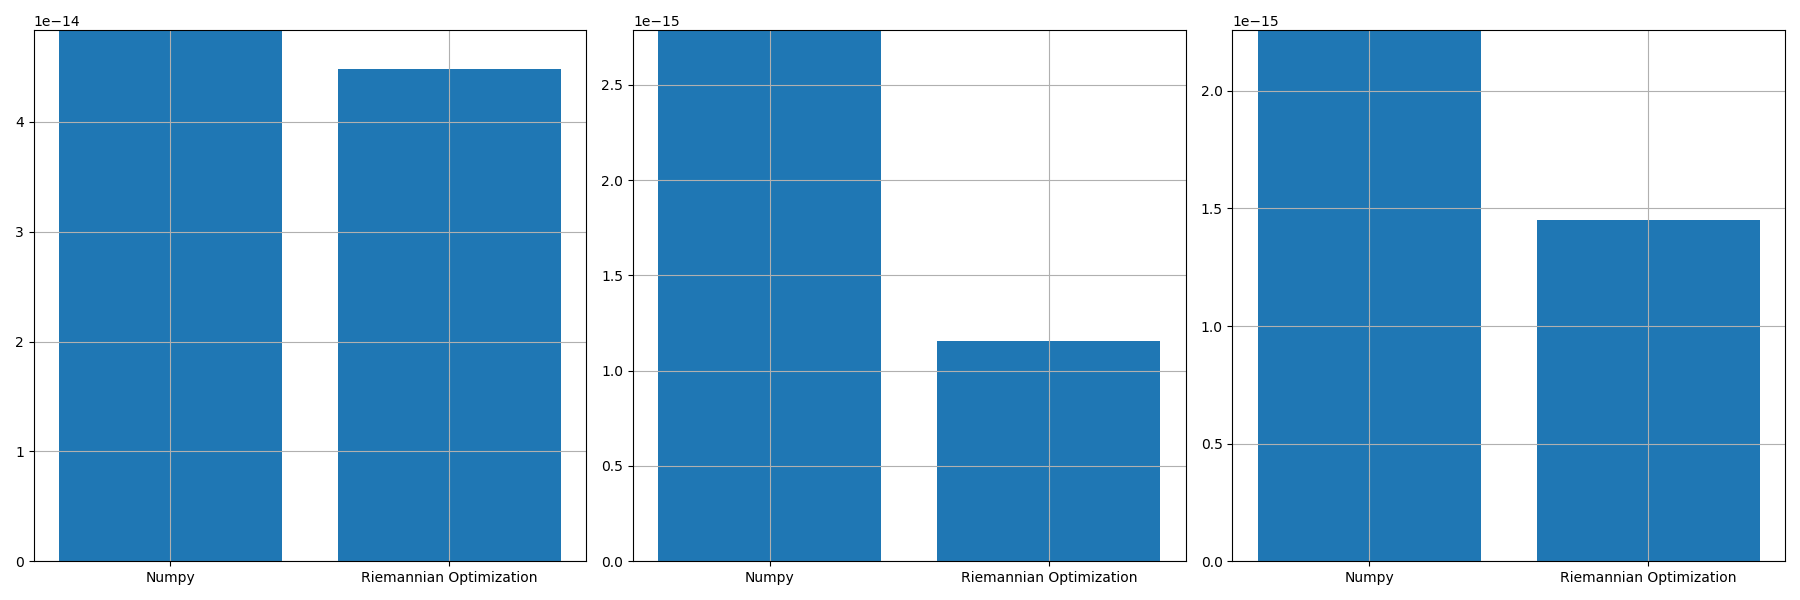

The table this chart was drawn from, first rows:
, norm_prop, norm_conv, norm_prop_IU, norm_prop_IV, norm_conv_IU0, norm_conv_IV0
0, 4.477673773969346e-14, 4.8346205365043824e-14, 1.153547037113213e-15, 1.4507489875810554e-15, 2.786609878108348e-15, 2.257535999984017e-15
